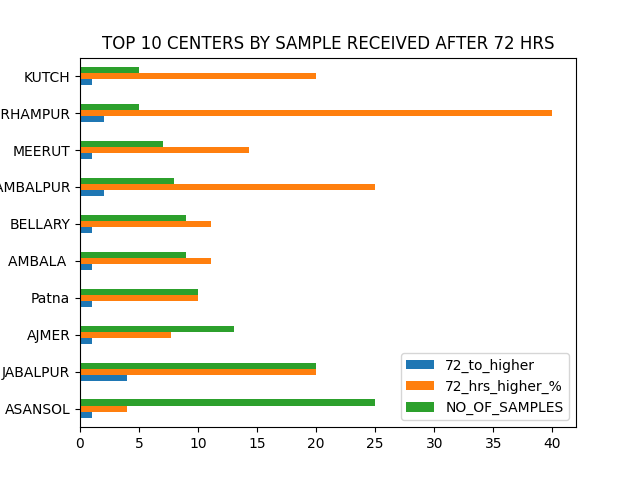

The table this chart was drawn from, first rows:
, CENTER_CODE, 72_to_higher, 72_hrs_higher_%, NO_OF_SAMPLES
0, ASANSOL, 1, 4.0, 25
1, JABALPUR, 4, 20.0, 20
2, AJMER, 1, 7.69, 13
3, Patna, 1, 10.0, 10
4, AMBALA, 1, 11.11, 9
5, BELLARY, 1, 11.11, 9
6, SAMBALPUR, 2, 25.0, 8
7, MEERUT, 1, 14.29, 7
8, BERHAMPUR, 2, 40.0, 5
9, KUTCH, 1, 20.0, 5
